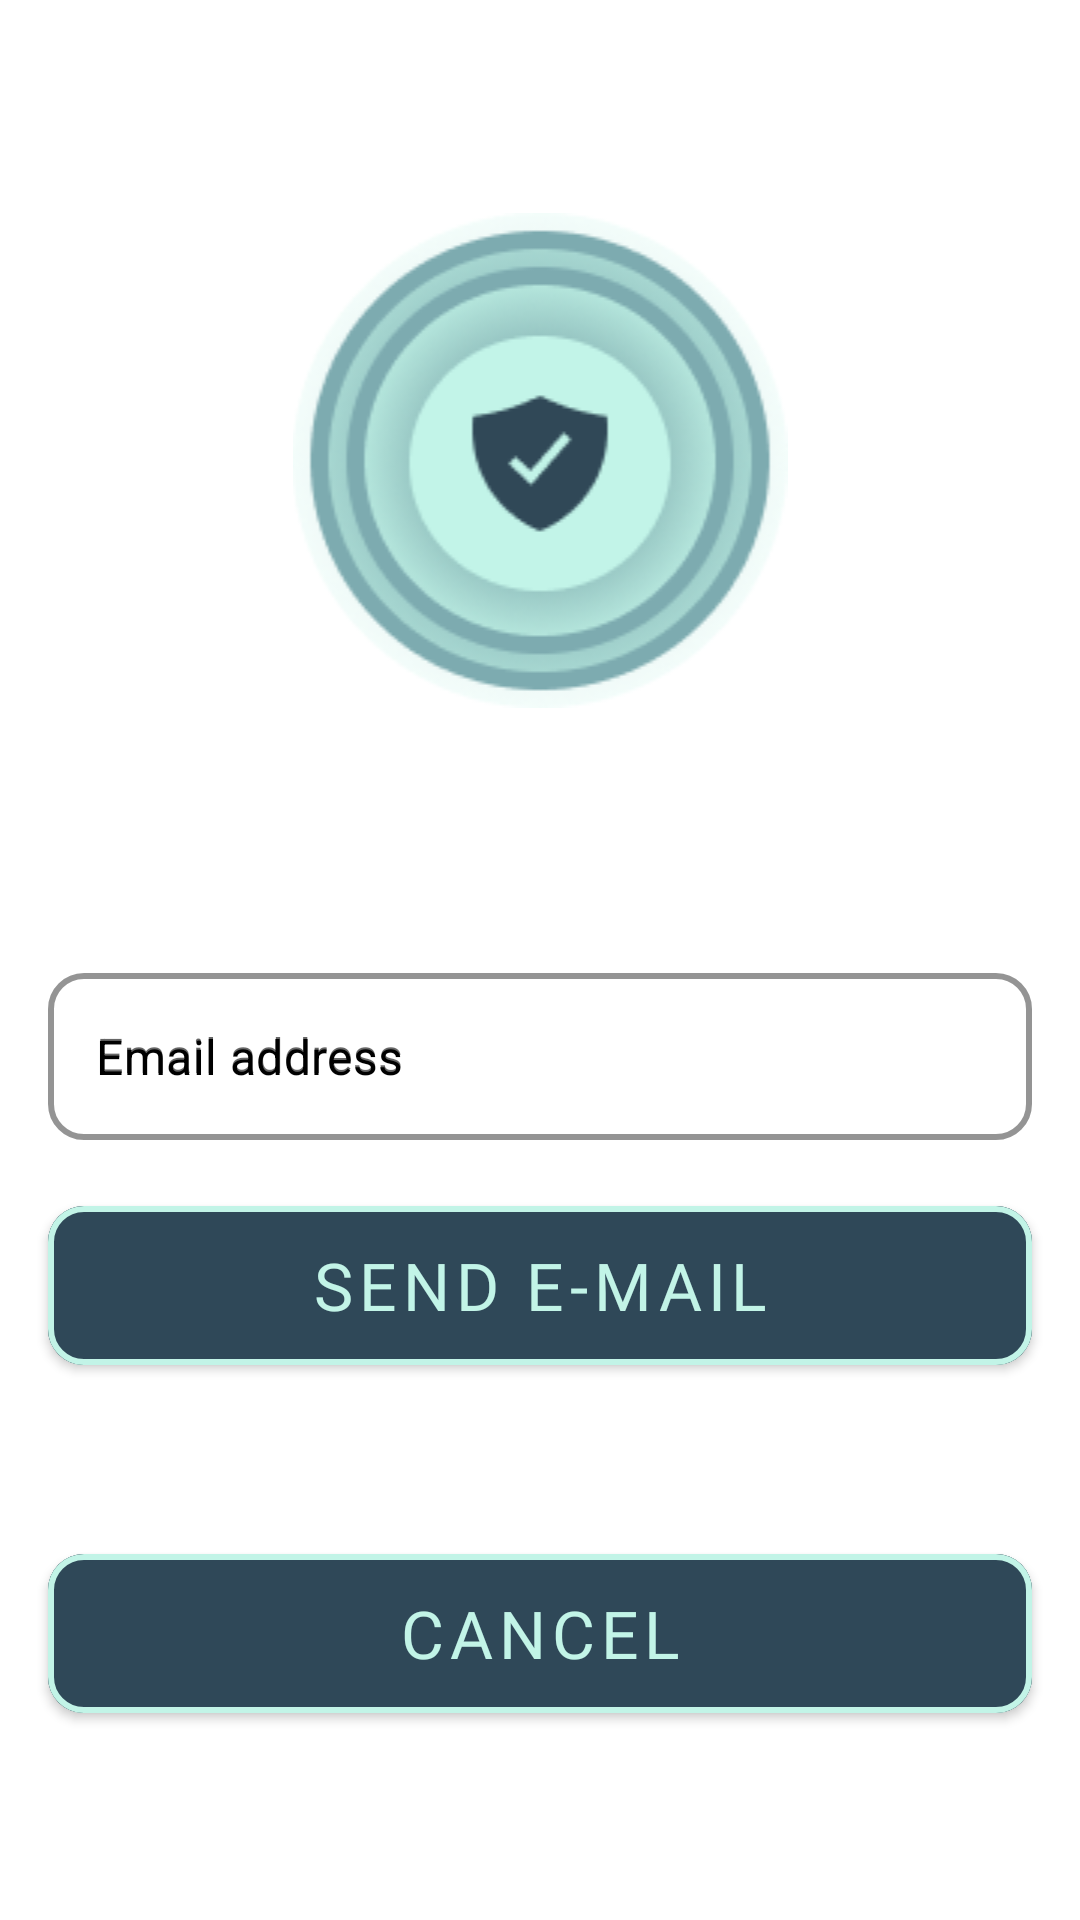

The Android layout XML behind this screen, and the referenced resources:
<!-- AndroidManifest.xml: application theme Theme.IamSafe -->
<!-- res/layout/activity_popup_forgot_password.xml -->
<?xml version="1.0" encoding="utf-8"?>
<androidx.constraintlayout.widget.ConstraintLayout xmlns:android="http://schemas.android.com/apk/res/android"
    xmlns:app="http://schemas.android.com/apk/res-auto"
    xmlns:tools="http://schemas.android.com/tools"
    android:id="@+id/activity_login"
    android:layout_width="match_parent"
    android:layout_height="match_parent"
    tools:context="de.hda.fbi.nzse.sose22.iamsafe.LoginActivity">

    <androidx.constraintlayout.utils.widget.ImageFilterView
        android:id="@+id/image_forgotpassword_iamsafelogo"
        android:layout_width="0dp"
        android:layout_height="wrap_content"
        android:layout_marginTop="20dp"
        app:layout_constraintBottom_toTopOf="@+id/constrainedlayout_forgotpassword_belowlogo"
        app:layout_constraintEnd_toEndOf="parent"
        app:layout_constraintHorizontal_bias="0.0"
        app:layout_constraintStart_toStartOf="parent"
        app:layout_constraintTop_toTopOf="parent"
        app:layout_constraintVertical_chainStyle="spread"
        app:srcCompat="@drawable/iamsafe_icon">

    </androidx.constraintlayout.utils.widget.ImageFilterView>

    <androidx.constraintlayout.widget.ConstraintLayout
        android:id="@+id/constrainedlayout_forgotpassword_belowlogo"
        android:layout_width="0dp"
        android:layout_height="wrap_content"
        android:layout_marginTop="16dp"
        app:layout_constraintBottom_toTopOf="@+id/button_forgotpassword_back"
        app:layout_constraintEnd_toEndOf="parent"
        app:layout_constraintHorizontal_bias="0.5"
        app:layout_constraintStart_toStartOf="parent"
        app:layout_constraintTop_toBottomOf="@+id/image_forgotpassword_iamsafelogo"
        app:layout_constraintVertical_chainStyle="spread">

        <com.google.android.material.textfield.TextInputLayout
            android:id="@+id/textinputlayout_forgotpassword_emailaddress"
            style="@style/Widget.MaterialComponents.TextInputLayout.OutlinedBox"
            android:layout_width="match_parent"
            android:layout_height="wrap_content"
            android:layout_marginStart="@dimen/layout_marginStart_all"
            android:layout_marginTop="16dp"
            android:layout_marginEnd="@dimen/layout_marginEnd_all"
            app:boxBackgroundColor="@color/white"
            app:boxCornerRadiusBottomEnd="@dimen/cornerRadius_all_text"
            app:boxCornerRadiusBottomStart="@dimen/cornerRadius_all_text"
            app:boxCornerRadiusTopEnd="@dimen/cornerRadius_all_text"
            app:boxCornerRadiusTopStart="@dimen/cornerRadius_all_text"
            app:boxStrokeColor="@color/cyan_600"
            app:boxStrokeWidth="@dimen/strokeWidth_all_button"
            android:hint="@string/popupForgotPassword_emailHint"
            app:layout_constraintBottom_toTopOf="@+id/button_forgotpassword_sendmail"
            app:layout_constraintEnd_toEndOf="parent"
            app:layout_constraintHorizontal_bias="0.0"
            app:layout_constraintStart_toStartOf="parent"
            app:layout_constraintTop_toTopOf="parent"
            app:layout_constraintVertical_bias="0.0"
            app:layout_constraintVertical_chainStyle="packed">

            <com.google.android.material.textfield.TextInputEditText
                android:id="@+id/textinput_forgotpassword_emailaddress"
                android:layout_width="match_parent"
                android:layout_height="wrap_content"
                android:hint="@string/popupForgotPassword_emailHint"
                android:textColorHint="@color/black"
                android:singleLine="true"
                android:textColor="@color/cyan_600"
                app:boxStrokeColor="@color/cyan_600" />

        </com.google.android.material.textfield.TextInputLayout>

        <com.google.android.material.button.MaterialButton
            android:id="@+id/button_forgotpassword_sendmail"
            android:layout_width="match_parent"
            android:layout_height="@dimen/height_all_button"
            android:layout_marginStart="@dimen/layout_marginStart_all"
            android:layout_marginTop="16dp"
            android:layout_marginEnd="@dimen/layout_marginEnd_all"
            android:backgroundTint="@color/cyan_600"
            android:fontFamily="@font/inter"
            android:hint="@string/popupForgotPassword_sendEmailHint"
            android:importantForAccessibility="yes"
            android:text="@string/popupForgotPassword_sendEmail"
            android:textColor="@color/cyan_100"
            android:textSize="@dimen/textSize_all_button"
            app:cornerRadius="@dimen/cornerRadius_all_button"
            app:layout_constraintBottom_toBottomOf="parent"
            app:layout_constraintEnd_toEndOf="parent"
            app:layout_constraintHorizontal_bias="0.0"
            app:layout_constraintStart_toStartOf="parent"
            app:layout_constraintTop_toBottomOf="@+id/textinputlayout_forgotpassword_emailaddress"
            app:layout_constraintVertical_bias="0.0"
            app:rippleColor="@color/cyan_100_condensed"
            app:strokeColor="@color/cyan_100"
            app:strokeWidth="@dimen/strokeWidth_all_button" />

    </androidx.constraintlayout.widget.ConstraintLayout>

    <com.google.android.material.button.MaterialButton
        android:id="@+id/button_forgotpassword_back"
        android:layout_width="match_parent"
        android:layout_height="@dimen/height_all_button"
        android:layout_marginStart="@dimen/layout_marginStart_all"
        android:layout_marginEnd="@dimen/layout_marginEnd_all"
        android:layout_marginBottom="12dp"
        android:backgroundTint="@color/cyan_600"
        android:backgroundTintMode="src_in"
        android:fontFamily="@font/inter"
        android:hint="@string/popupForgotPassword_cancelHint"
        android:importantForAccessibility="yes"
        android:text="@string/popupForgotPassword_cancel"
        android:textColor="@color/cyan_100"
        android:textSize="@dimen/textSize_all_button"
        app:cornerRadius="@dimen/cornerRadius_all_button"
        app:layout_constraintBaseline_toBottomOf="parent"
        app:layout_constraintBottom_toBottomOf="parent"
        app:layout_constraintEnd_toEndOf="parent"
        app:layout_constraintHorizontal_bias="0.0"
        app:layout_constraintStart_toStartOf="parent"
        app:layout_constraintTop_toBottomOf="@+id/constrainedlayout_forgotpassword_belowlogo"
        app:layout_constraintVertical_bias="0.0"
        app:rippleColor="@color/delete_button_color"
        app:strokeColor="@color/cyan_100"
        app:strokeWidth="@dimen/strokeWidth_all_button" />

</androidx.constraintlayout.widget.ConstraintLayout>
<!-- resources referenced by this layout -->
<resources>
  <color name="black">#000000</color>
  <color name="cyan_100">#C2F4E7</color>
  <color name="cyan_100_condensed">#F0FCF9</color>
  <color name="cyan_600">#2F4858</color>
  <color name="delete_button_color">#FF0000</color>
  <color name="white">#FFFFFF</color>
  <dimen name="cornerRadius_all_button">12dp</dimen>
  <dimen name="cornerRadius_all_text">12dp</dimen>
  <dimen name="height_all_button">65dp</dimen>
  <dimen name="layout_marginEnd_all">16dp</dimen>
  <dimen name="layout_marginStart_all">16dp</dimen>
  <dimen name="strokeWidth_all_button">2dp</dimen>
  <dimen name="textSize_all_button">22sp</dimen>
  <!-- drawable iamsafe_icon: png bitmap (drawable, 21173 bytes) -->
  <string name="popupForgotPassword_cancel">Cancel</string>
  <string name="popupForgotPassword_cancelHint">Cancel</string>
  <string name="popupForgotPassword_emailHint">Email address</string>
  <string name="popupForgotPassword_sendEmail">Send E-Mail</string>
  <string name="popupForgotPassword_sendEmailHint">Send E-Mail</string>
  <style name="Theme.IamSafe" parent="Theme.MaterialComponents.DayNight.DarkActionBar">
          
  
          <item name="colorPrimary">@color/cyan_600</item>
          <item name="colorPrimaryVariant">@color/cyan_200</item>
          <item name="colorOnPrimary">@color/cyan_600</item>
          
          <item name="colorSecondary">@color/cyan_300</item>
          <item name="colorSecondaryVariant">@color/cyan_100</item>
          <item name="colorOnSecondary">@color/cyan_300</item>
          
          <item name="android:statusBarColor" tools:targetApi="l">?attr/colorOnSecondary</item>
          
          <item name="android:navigationBarColor">@color/cyan_100_condensed_40</item>
  
          <item name="android:actionOverflowButtonStyle">@style/MyOverFlow</item>
      </style>
  <color name="cyan_200">#9DD0CC</color>
  <color name="cyan_300">#7CACB0</color>
  <color name="cyan_100_condensed_40">#E7F8F5</color>
  <style name="MyOverFlow" parent="@android:style/Widget.Holo.ActionButton.Overflow">
          <item name="android:src">@drawable/ic_settings</item>
      </style>
</resources>
